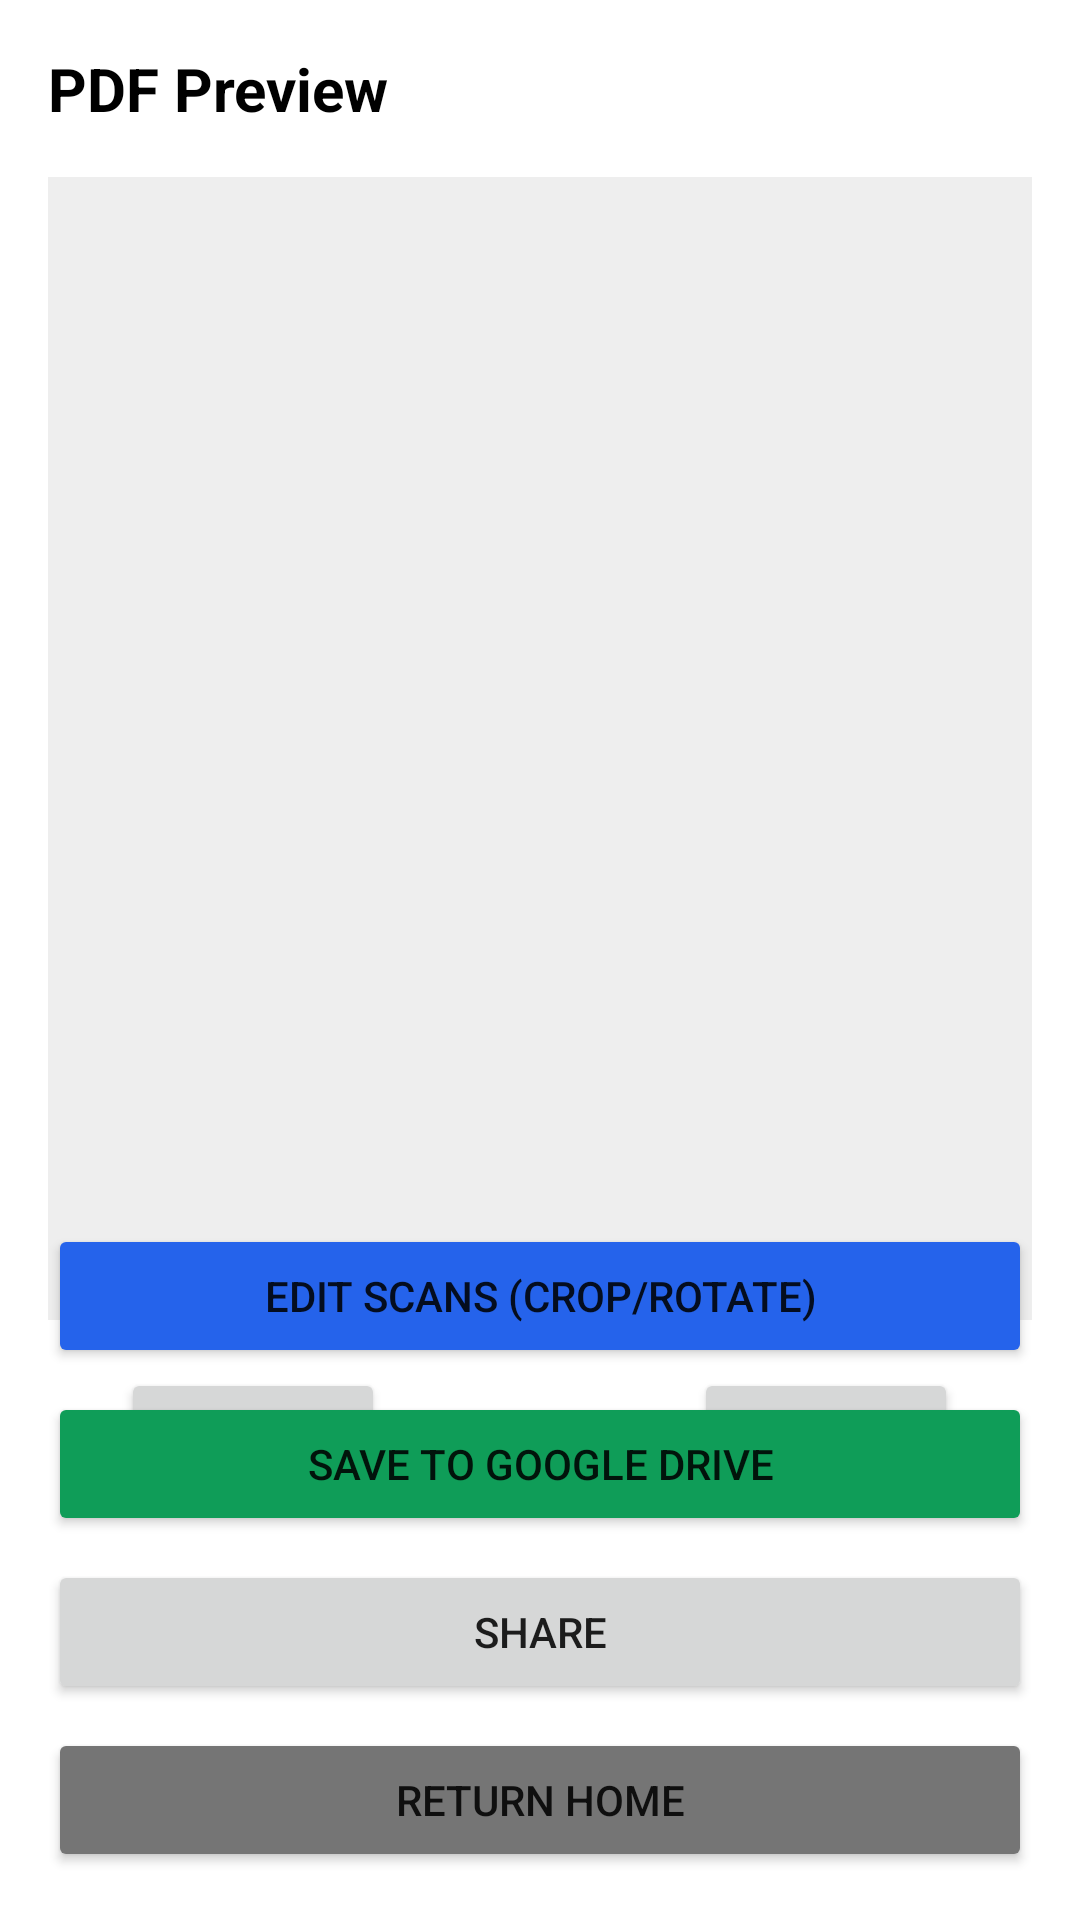

Layout XML and referenced resources for this Android screen:
<!-- AndroidManifest.xml: application theme Theme.Scanner -->
<!-- res/layout/activity_pdf_preview.xml -->
<?xml version="1.0" encoding="utf-8"?>
<androidx.constraintlayout.widget.ConstraintLayout xmlns:android="http://schemas.android.com/apk/res/android"
    xmlns:app="http://schemas.android.com/apk/res-auto"
    android:layout_width="match_parent"
    android:layout_height="match_parent"
    android:padding="16dp"
    android:background="@android:color/white">

    <TextView
        android:id="@+id/tvTitle"
        android:layout_width="0dp"
        android:layout_height="wrap_content"
        android:text="PDF Preview"
        android:textSize="20sp"
        android:textStyle="bold"
        android:textColor="@android:color/black"
        app:layout_constraintTop_toTopOf="parent"
        app:layout_constraintStart_toStartOf="parent"
        app:layout_constraintEnd_toStartOf="@+id/btnRename" />

    <ImageButton
        android:id="@+id/btnRename"
        android:layout_width="48dp"
        android:layout_height="48dp"
        android:src="@drawable/ic_edit"
        android:background="?attr/selectableItemBackgroundBorderless"
        app:tint="@android:color/black"
        app:layout_constraintTop_toTopOf="parent"
        app:layout_constraintEnd_toEndOf="parent"
        app:layout_constraintBottom_toBottomOf="@+id/tvTitle"/>

    <ImageView
        android:id="@+id/ivPdfPreview"
        android:layout_width="0dp"
        android:layout_height="0dp"
        android:layout_marginVertical="16dp"
        android:background="#EEEEEE"
        android:contentDescription="PDF Page"
        android:scaleType="fitCenter"
        app:layout_constraintTop_toBottomOf="@id/tvTitle"
        app:layout_constraintBottom_toTopOf="@id/navContainer"
        app:layout_constraintStart_toStartOf="parent"
        app:layout_constraintEnd_toEndOf="parent" />

    <LinearLayout
        android:id="@+id/navContainer"
        android:layout_width="match_parent"
        android:layout_height="wrap_content"
        android:orientation="horizontal"
        android:gravity="center"
        android:layout_marginBottom="16dp"
        app:layout_constraintBottom_toTopOf="@id/btnShare">
        
        <Button
            android:id="@+id/btnPrevPage"
            android:layout_width="wrap_content"
            android:layout_height="wrap_content"
            android:text="Prev" 
            android:layout_marginEnd="16dp"/>
            
        <TextView
            android:id="@+id/tvPageInfo"
            android:layout_width="wrap_content"
            android:layout_height="wrap_content"
            android:text="Page 1 of 1"
            android:textColor="@android:color/black"/>
            
        <Button
            android:id="@+id/btnNextPage"
            android:layout_width="wrap_content"
            android:layout_height="wrap_content"
            android:text="Next"
            android:layout_marginStart="16dp"/>
    </LinearLayout>

    <Button
        android:id="@+id/btnEdit"
        android:layout_width="0dp"
        android:layout_height="wrap_content"
        android:text="Edit Scans (Crop/Rotate)"
        android:backgroundTint="@color/primary_blue"
        app:layout_constraintBottom_toTopOf="@id/btnUploadDrive"
        app:layout_constraintStart_toStartOf="parent"
        app:layout_constraintEnd_toEndOf="parent"
        android:layout_marginBottom="8dp"/>

    <Button
        android:id="@+id/btnUploadDrive"
        android:layout_width="0dp"
        android:layout_height="wrap_content"
        android:text="Save to Google Drive"
        android:backgroundTint="#0F9D58"
        app:layout_constraintBottom_toTopOf="@id/btnShare"
        app:layout_constraintStart_toStartOf="parent"
        app:layout_constraintEnd_toEndOf="parent"
        android:layout_marginBottom="8dp"/>

    <Button
        android:id="@+id/btnShare"
        android:layout_width="0dp"
        android:layout_height="wrap_content"
        android:text="Share"
        app:layout_constraintBottom_toTopOf="@id/btnHome"
        app:layout_constraintStart_toStartOf="parent"
        app:layout_constraintEnd_toEndOf="parent"
        android:layout_marginBottom="8dp"/>

    <Button
        android:id="@+id/btnHome"
        android:layout_width="0dp"
        android:layout_height="wrap_content"
        android:text="Return Home"
        android:backgroundTint="#757575"
        app:layout_constraintBottom_toBottomOf="parent"
        app:layout_constraintStart_toStartOf="parent"
        app:layout_constraintEnd_toEndOf="parent" />

</androidx.constraintlayout.widget.ConstraintLayout>
<!-- resources referenced by this layout -->
<resources>
  <color name="primary_blue">#2563EB</color>
  <style name="Theme.Scanner" parent="Theme.MaterialComponents.DayNight.NoActionBar">
          
          <item name="colorPrimary">@color/purple_500</item>
          <item name="colorPrimaryVariant">@color/purple_700</item>
          <item name="colorOnPrimary">@color/white</item>
          
          <item name="colorSecondary">@color/teal_200</item>
          <item name="colorSecondaryVariant">@color/teal_700</item>
          <item name="colorOnSecondary">@color/black</item>
          
          <item name="android:statusBarColor">?attr/colorPrimaryVariant</item>
          
      </style>
  <color name="purple_500">#2563EB</color>
  <color name="purple_700">#1D4ED8</color>
  <color name="white">#FFFFFFFF</color>
  <color name="teal_200">#03DAC5</color>
  <color name="teal_700">#018786</color>
  <color name="black">#FF000000</color>
</resources>
